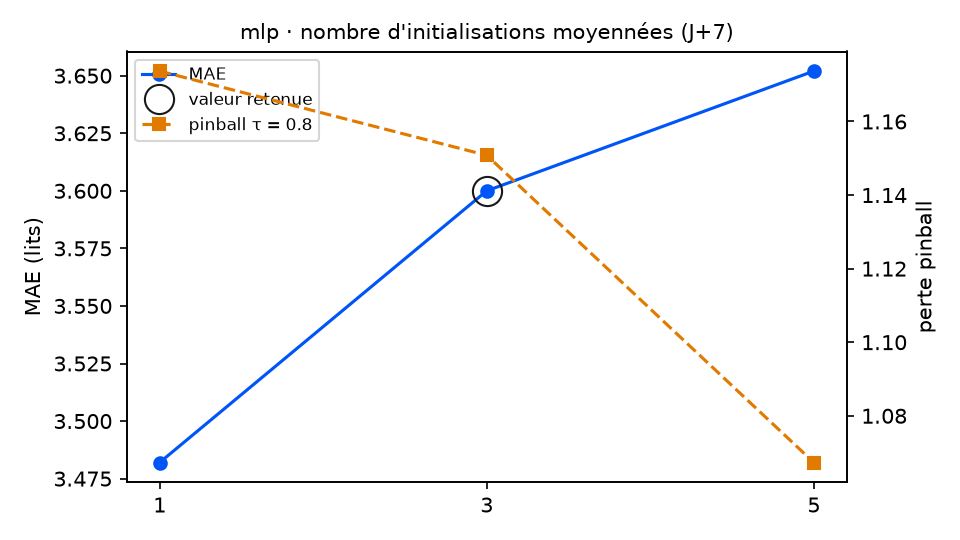

The data file committed next to this chart (first rows):
variante; MAE; RMSE; biais; pinball τ=0.8; couverture 90 %; temps (s); DM p (pinball τ=0.8); p Holm; DM p (MAE); vs choix retenu
graines = 1; 3.482; 4.174; -1.584; 1.174; 88.1; 0.5; 0.7626; 0.7626; 0.2802; équivalent
graines = 3 (retenu); 3.6; 4.266; -1.612; 1.151; 84.7; 1.3; ; ; ; — choix retenu
graines = 5; 3.652; 4.319; -1.772; 1.067; 81.9; 2.4; 0.0493; 0.0986; 0.2819; équivalent
